Image classification data set "NH_HAZE_QMDST_v1_train256" (ppt1303/Q_MDST_DeHaze on GitHub). Class labels (2): clear, haze.

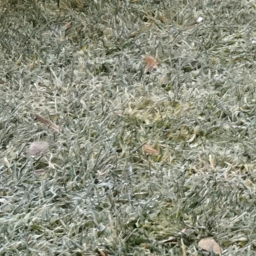
Label: clear

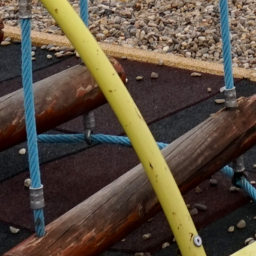
Label: clear

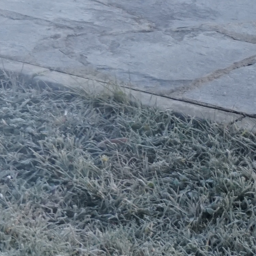
Label: haze

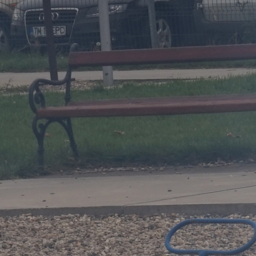
Label: haze

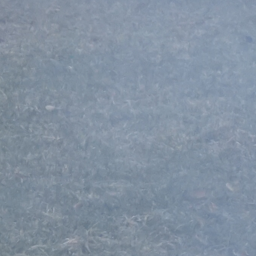
Label: haze

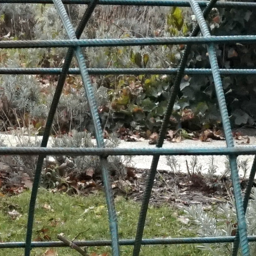
Label: clear
